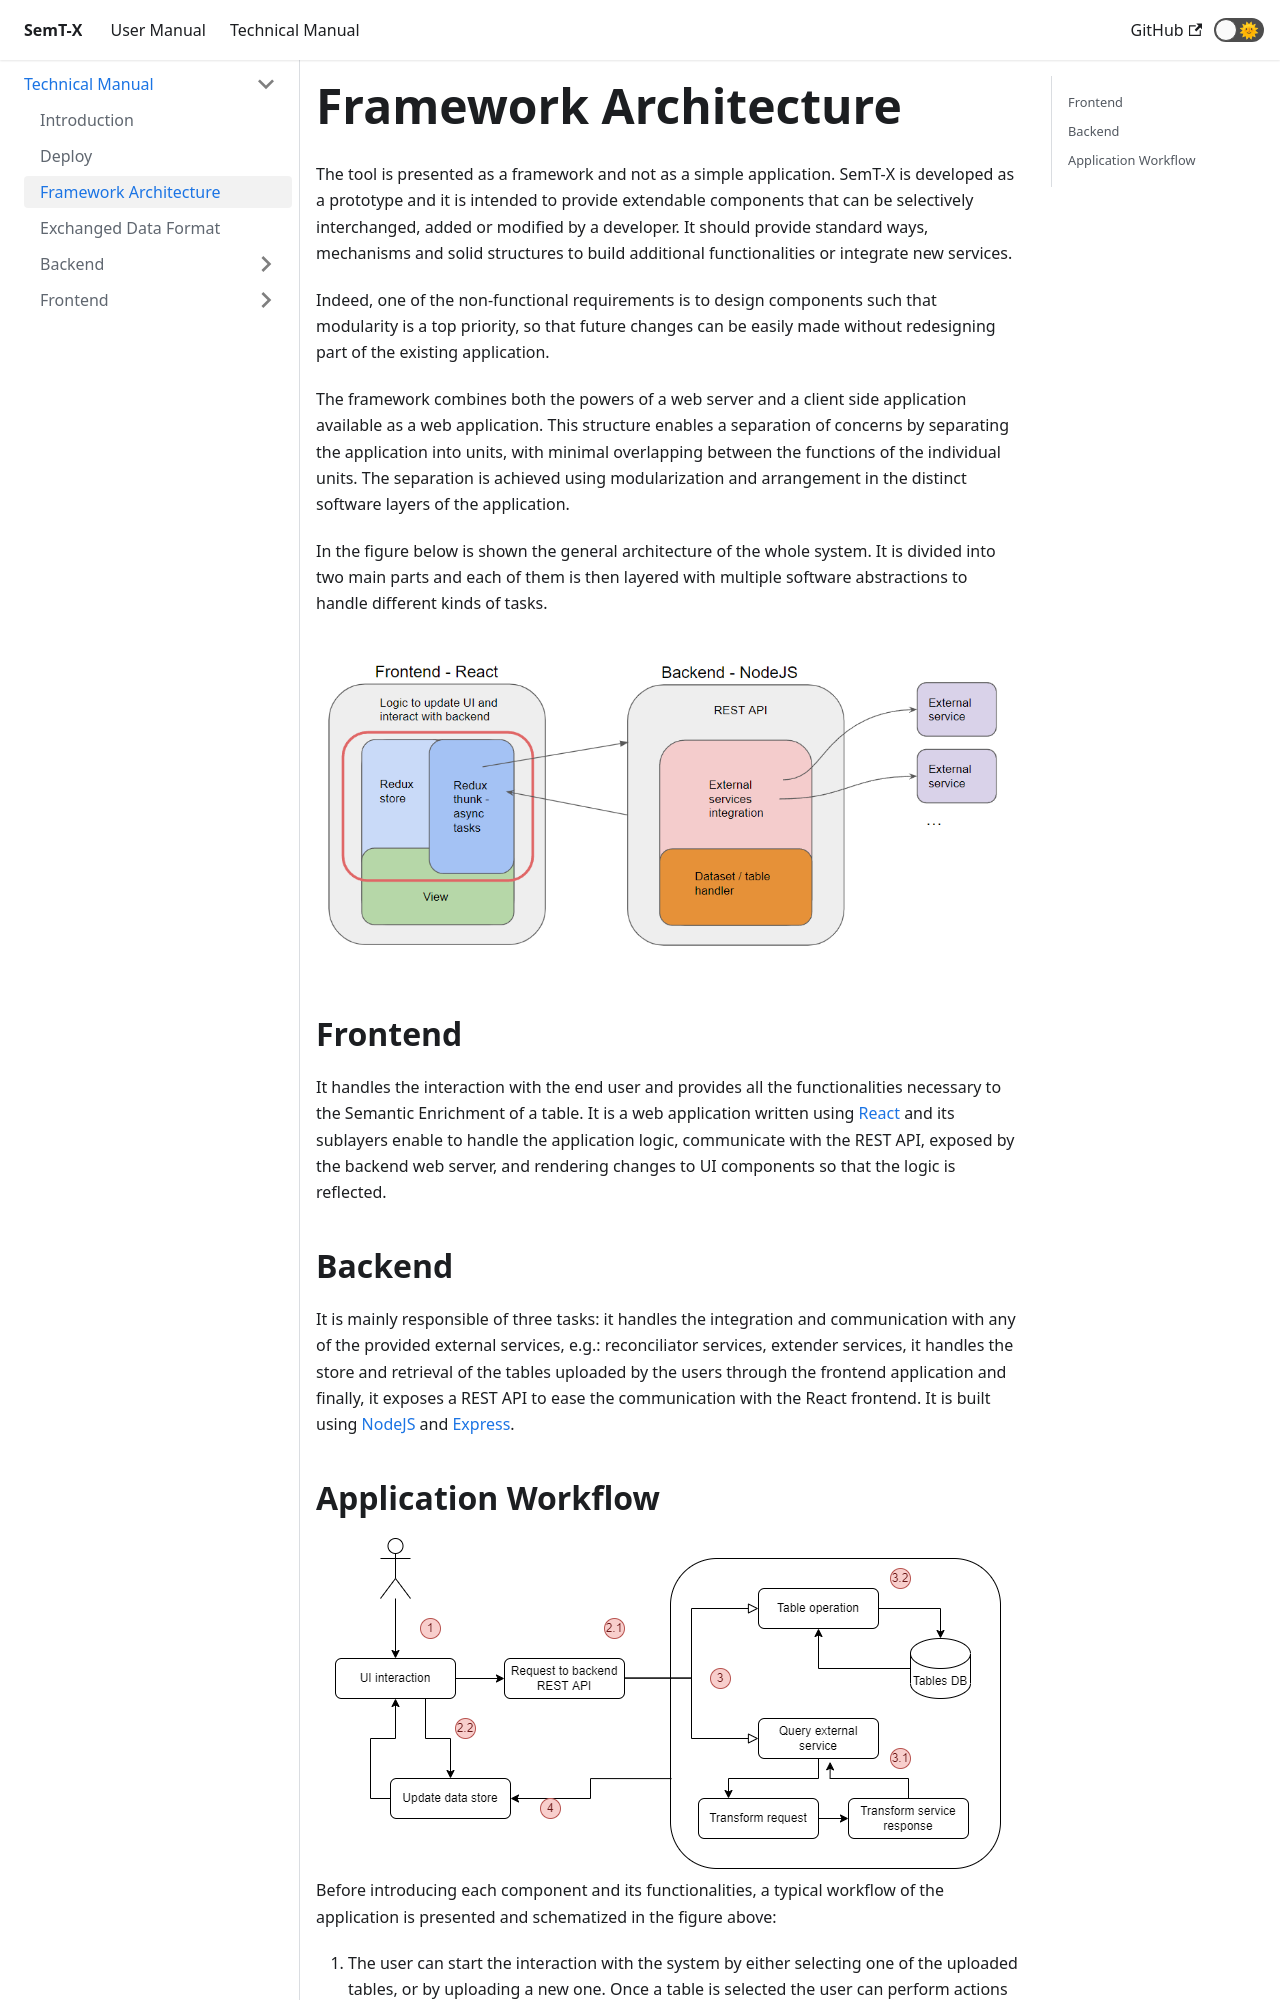

repository: I2Tunimib/I2T-docs · page: technical-manual/architecture/index.html · generator: docusaurus

---
sidebar_position: 5
---

# Framework Architecture

The tool is presented as a framework and not as a simple application. SemT-X is developed as a prototype and it is intended to provide extendable
components that can be selectively interchanged, added or modified by a developer. It should provide standard ways, mechanisms and solid structures
to build additional functionalities or integrate new services.

Indeed, one of the non-functional requirements is to design components
such that modularity is a top priority, so that future changes can be easily
made without redesigning part of the existing application.

The framework combines both the powers of a web server and a client
side application available as a web application. This structure enables a
separation of concerns by separating the application into units, with minimal
overlapping between the functions of the individual units. The separation
is achieved using modularization and arrangement in the distinct software
layers of the application.

In the figure below is shown the general architecture of the whole system. It is
divided into two main parts and each of them is then layered with multiple
software abstractions to handle different kinds of tasks.

![Framework Architecture](/img/architecture.png)

## Frontend

It handles the interaction with the end user and provides
all the functionalities necessary to the Semantic Enrichment of a table. It is a web application written using [React](https://it.reactjs.org/) and its sublayers
enable to handle the application logic, communicate with the REST
API, exposed by the backend web server, and rendering changes to UI
components so that the logic is reflected.

## Backend

It is mainly responsible of three tasks: it handles the integration and communication with any of the provided external services,
e.g.: reconciliator services, extender services, it handles the store and
retrieval of the tables uploaded by the users through the frontend application and finally, it exposes a REST API to ease the communication
with the React frontend. It is built using [NodeJS](https://nodejs.org/it/) and [Express](https://expressjs.com/).
